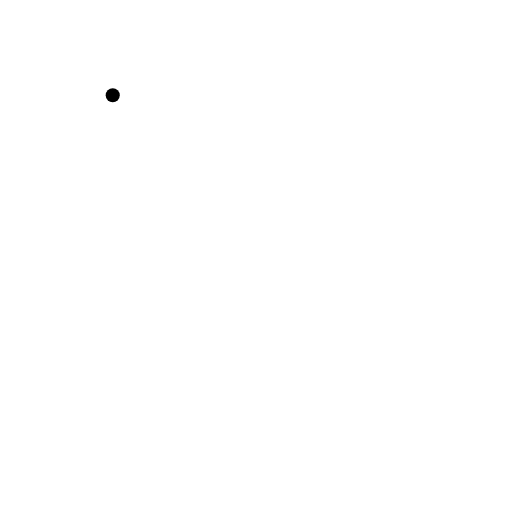
t = 0.00 s
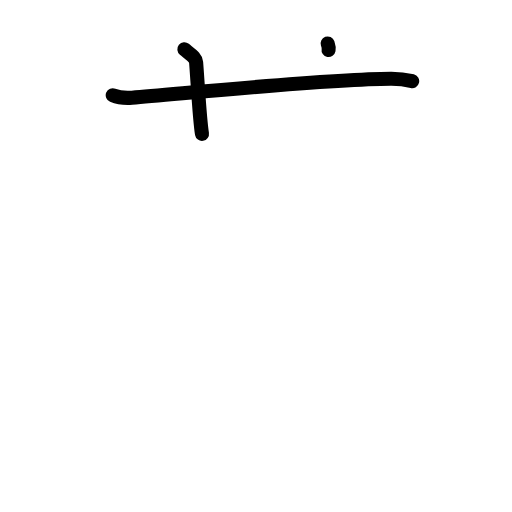
t = 2.20 s
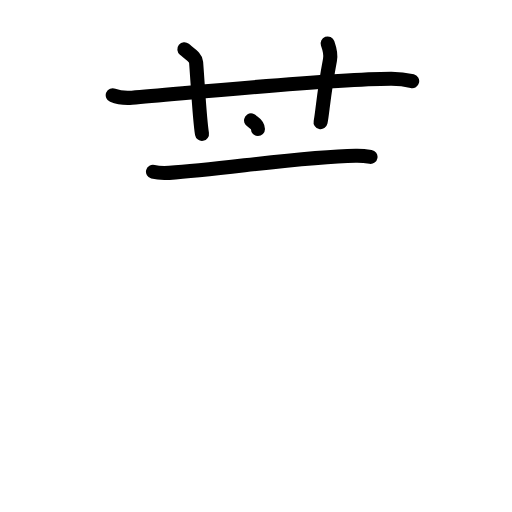
t = 4.40 s
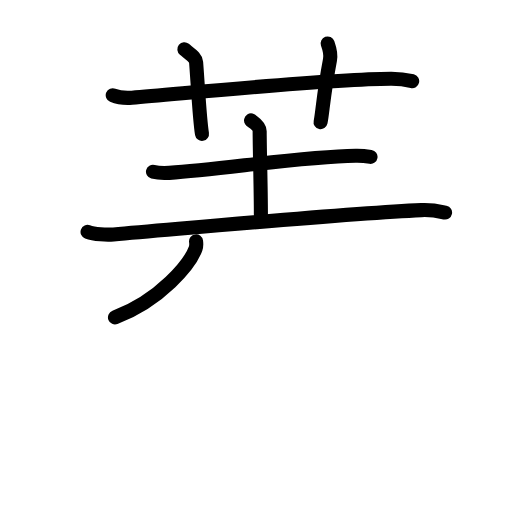
t = 6.60 s
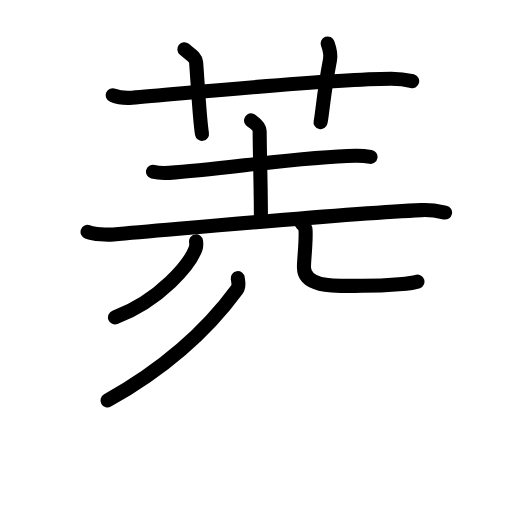
t = 8.80 s
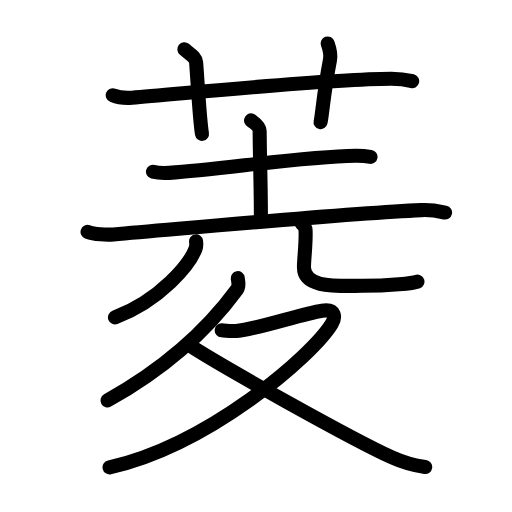
t = 11.00 s

The animated SVG that drew these frames (rendered in a browser with its animation timeline set to each time). Animation: 39 SMIL elements (animate=39); one cycle of 11.00 s.

<?xml version="1.0" encoding="UTF-8"?>
<!--
AniKanjiVG is licensed by CC-BY-SA Paul C. Sommerhoff (https://bitbucket.org/sommerhoff/anikanjivg).
AniKanjiVG uses KanjiVG which is licensed by CC-BY-SA Ulrich Apel (http://kanjivg.tagaini.net).
See also http://creativecommons.org/licenses/by-sa/3.0/
-->
<svg xmlns:kvg='http://kanjivg.tagaini.net' xmlns='http://www.w3.org/2000/svg' width='109' height='109' viewBox='0 0 109 109' style='fill:none;stroke:#000000;stroke-width:3;stroke-linecap:round;stroke-linejoin:round;' id="kvg:kanji_083f1"><g id="kvg:083f1" kvg:element="菱"><g id="kvg:083f1-g1" kvg:element="艹" kvg:variant="true" kvg:original="艸" kvg:position="top" kvg:radical="general"><path id="kvg:083f1-s1" kvg:type="㇐" d="M24,20.27c1.29,0.53,2.8,0.63,4.1,0.53c11.9-0.96,41.4-3.96,55.12-4.03c2.16-0.01,3.45,0.25,4.53,0.51"><animate attributeName="d" begin="0.0s" dur="0.3333333333333333s" from="M24,20.27C24,20.27,24,20.27,24,20.27" to="M24,20.27c1.29,0.53,2.8,0.63,4.1,0.53" />
<animate attributeName="d" begin="0.3333333333333333s" dur="0.3333333333333333s" from="M24,20.27c1.29,0.53,2.8,0.63,4.1,0.53c0,0,0,0,0,0,0" to="M24,20.27c1.29,0.53,2.8,0.63,4.1,0.53c11.9-0.96,41.4-3.96,55.12-4.03" />
<animate attributeName="d" begin="0.6666666666666666s" dur="0.3333333333333333s" from="M24,20.27c1.29,0.53,2.8,0.63,4.1,0.53c11.9-0.96,41.4-3.96,55.12-4.03c0,0,0,0,0,0,0" to="M24,20.27c1.29,0.53,2.8,0.63,4.1,0.53c11.9-0.96,41.4-3.96,55.12-4.03c2.16-0.01,3.45,0.25,4.53,0.51" />
</path>
<path id="kvg:083f1-s2" kvg:type="㇑a" d="M39.25,10.5c1.75,1.43,2.43,1.85,2.5,2.75C42.12,18,42.5,25.5,43,28.5"><animate attributeName="d" begin="1.0s" dur="0.5s" from="M39.25,10.5C39.25,10.5,39.25,10.5,39.25,10.5" to="M39.25,10.5c1.75,1.43,2.43,1.85,2.5,2.75" />
<animate attributeName="d" begin="1.5s" dur="0.5s" from="M39.25,10.5c1.75,1.43,2.43,1.85,2.5,2.75c0,0,0,0,0,0,0" to="M39.25,10.5c1.75,1.43,2.43,1.85,2.5,2.75C42.12,18,42.5,25.5,43,28.5" />
<animate attributeName="d" begin="0s" dur="1.0s" from="M-100,-100" to="M-100,-100" />
</path>
<path id="kvg:083f1-s3" kvg:type="㇑a" d="M69.75,9.25c0.42,1.18,0.78,2.01,0.5,3.5c-1.38,7.25-1.62,11.5-2,13.25"><animate attributeName="d" begin="2.0s" dur="0.5s" from="M69.75,9.25C69.75,9.25,69.75,9.25,69.75,9.25" to="M69.75,9.25c0.42,1.18,0.78,2.01,0.5,3.5" />
<animate attributeName="d" begin="2.5s" dur="0.5s" from="M69.75,9.25c0.42,1.18,0.78,2.01,0.5,3.5c0,0,0,0,0,0,0" to="M69.75,9.25c0.42,1.18,0.78,2.01,0.5,3.5c-1.38,7.25-1.62,11.5-2,13.25" />
<animate attributeName="d" begin="0s" dur="2.0s" from="M-100,-100" to="M-100,-100" />
</path>
</g>
<g id="kvg:083f1-g2" kvg:position="bottom"><g id="kvg:083f1-g3" kvg:position="top"><g id="kvg:083f1-g4" kvg:element="土"><path id="kvg:083f1-s4" kvg:type="㇐" d="M32.57,36.57c0.9,0.23,2.56,0.29,3.46,0.23c11.61-0.78,28.01-3.44,39.69-3.64c1.51-0.03,2.41,0.11,3.16,0.23"><animate attributeName="d" begin="3.0s" dur="0.3333333333333333s" from="M32.57,36.57C32.57,36.57,32.57,36.57,32.57,36.57" to="M32.57,36.57c0.9,0.23,2.56,0.29,3.46,0.23" />
<animate attributeName="d" begin="3.3333333333333335s" dur="0.3333333333333333s" from="M32.57,36.57c0.9,0.23,2.56,0.29,3.46,0.23c0,0,0,0,0,0,0" to="M32.57,36.57c0.9,0.23,2.56,0.29,3.46,0.23c11.61-0.78,28.01-3.44,39.69-3.64" />
<animate attributeName="d" begin="3.6666666666666665s" dur="0.3333333333333333s" from="M32.57,36.57c0.9,0.23,2.56,0.29,3.46,0.23c11.61-0.78,28.01-3.44,39.69-3.64c0,0,0,0,0,0,0" to="M32.57,36.57c0.9,0.23,2.56,0.29,3.46,0.23c11.61-0.78,28.01-3.44,39.69-3.64c1.51-0.03,2.41,0.11,3.16,0.23" />
<animate attributeName="d" begin="0s" dur="3.0s" from="M-100,-100" to="M-100,-100" />
</path>
<path id="kvg:083f1-s5" kvg:type="㇑a" d="M53.45,25.62c0.13,0.2,1.83,1.03,1.83,2.3c0,3.98,0.26,11.77,0.26,17.76"><animate attributeName="d" begin="4.0s" dur="0.5s" from="M53.45,25.62C53.45,25.62,53.45,25.62,53.45,25.62" to="M53.45,25.62c0.13,0.2,1.83,1.03,1.83,2.3" />
<animate attributeName="d" begin="4.5s" dur="0.5s" from="M53.45,25.62c0.13,0.2,1.83,1.03,1.83,2.3c0,0,0,0,0,0,0" to="M53.45,25.62c0.13,0.2,1.83,1.03,1.83,2.3c0,3.98,0.26,11.77,0.26,17.76" />
<animate attributeName="d" begin="0s" dur="4.0s" from="M-100,-100" to="M-100,-100" />
</path>
<path id="kvg:083f1-s6" kvg:type="㇐" d="M18.64,49.37c1.44,0.54,4.08,0.66,5.52,0.54c17.83-1.5,49.6-4.48,65.55-5.18c2.4-0.11,3.84,0.26,5.04,0.52"><animate attributeName="d" begin="5.0s" dur="0.3333333333333333s" from="M18.64,49.37C18.64,49.37,18.64,49.37,18.64,49.37" to="M18.64,49.37c1.44,0.54,4.08,0.66,5.52,0.54" />
<animate attributeName="d" begin="5.333333333333333s" dur="0.3333333333333333s" from="M18.64,49.37c1.44,0.54,4.08,0.66,5.52,0.54c0,0,0,0,0,0,0" to="M18.64,49.37c1.44,0.54,4.08,0.66,5.52,0.54c17.83-1.5,49.6-4.48,65.55-5.18" />
<animate attributeName="d" begin="5.666666666666667s" dur="0.3333333333333333s" from="M18.64,49.37c1.44,0.54,4.08,0.66,5.52,0.54c17.83-1.5,49.6-4.48,65.55-5.18c0,0,0,0,0,0,0" to="M18.64,49.37c1.44,0.54,4.08,0.66,5.52,0.54c17.83-1.5,49.6-4.48,65.55-5.18c2.4-0.11,3.84,0.26,5.04,0.52" />
<animate attributeName="d" begin="0s" dur="5.0s" from="M-100,-100" to="M-100,-100" />
</path>
</g>
<g id="kvg:083f1-g5" kvg:element="八" kvg:original="儿"><g id="kvg:083f1-g6" kvg:element="丿" kvg:position="left"><path id="kvg:083f1-s7" kvg:type="㇒" d="M41.74,51.39c0.05,0.38,0.1,0.98-0.1,1.53c-1.18,3.23-7.37,10.92-17.16,14.65"><animate attributeName="d" begin="6.0s" dur="0.5s" from="M41.74,51.39C41.74,51.39,41.74,51.39,41.74,51.39" to="M41.74,51.39c0.05,0.38,0.1,0.98-0.1,1.53" />
<animate attributeName="d" begin="6.5s" dur="0.5s" from="M41.74,51.39c0.05,0.38,0.1,0.98-0.1,1.53c0,0,0,0,0,0,0" to="M41.74,51.39c0.05,0.38,0.1,0.98-0.1,1.53c-1.18,3.23-7.37,10.92-17.16,14.65" />
<animate attributeName="d" begin="0s" dur="6.0s" from="M-100,-100" to="M-100,-100" />
</path>
</g>
<g id="kvg:083f1-g7" kvg:position="right"><path id="kvg:083f1-s8" kvg:type="㇄" d="M64.16,47.49c0.48,0.41,0.86,0.88,0.89,1.51c0.13,2.8-0.34,6.01-0.34,7.91c0,4.44,6.75,3.94,12.41,3.94c5.97,0,10.91-0.57,11.75-0.9"><animate attributeName="d" begin="7.0s" dur="0.25s" from="M64.16,47.49C64.16,47.49,64.16,47.49,64.16,47.49" to="M64.16,47.49c0.48,0.41,0.86,0.88,0.89,1.51" />
<animate attributeName="d" begin="7.25s" dur="0.25s" from="M64.16,47.49c0.48,0.41,0.86,0.88,0.89,1.51c0,0,0,0,0,0,0" to="M64.16,47.49c0.48,0.41,0.86,0.88,0.89,1.51c0.13,2.8-0.34,6.01-0.34,7.91" />
<animate attributeName="d" begin="7.5s" dur="0.25s" from="M64.16,47.49c0.48,0.41,0.86,0.88,0.89,1.51c0.13,2.8-0.34,6.01-0.34,7.91c0,0,0,0,0,0,0" to="M64.16,47.49c0.48,0.41,0.86,0.88,0.89,1.51c0.13,2.8-0.34,6.01-0.34,7.91c0,4.44,6.75,3.94,12.41,3.94" />
<animate attributeName="d" begin="7.75s" dur="0.25s" from="M64.16,47.49c0.48,0.41,0.86,0.88,0.89,1.51c0.13,2.8-0.34,6.01-0.34,7.91c0,4.44,6.75,3.94,12.41,3.94c0,0,0,0,0,0,0" to="M64.16,47.49c0.48,0.41,0.86,0.88,0.89,1.51c0.13,2.8-0.34,6.01-0.34,7.91c0,4.44,6.75,3.94,12.41,3.94c5.97,0,10.91-0.57,11.75-0.9" />
<animate attributeName="d" begin="0s" dur="7.0s" from="M-100,-100" to="M-100,-100" />
</path>
</g>
</g>
</g>
<g id="kvg:083f1-g8" kvg:element="夂" kvg:position="bottom"><path id="kvg:083f1-s9" kvg:type="㇒" d="M50.61,59.22c0.08,0.6,0.42,1.62-0.16,2.41c-3.79,5.18-11.69,14.74-27.56,23.62"><animate attributeName="d" begin="8.0s" dur="0.5s" from="M50.61,59.22C50.61,59.22,50.61,59.22,50.61,59.22" to="M50.61,59.22c0.08,0.6,0.42,1.62-0.16,2.41" />
<animate attributeName="d" begin="8.5s" dur="0.5s" from="M50.61,59.22c0.08,0.6,0.42,1.62-0.16,2.41c0,0,0,0,0,0,0" to="M50.61,59.22c0.08,0.6,0.42,1.62-0.16,2.41c-3.79,5.18-11.69,14.74-27.56,23.62" />
<animate attributeName="d" begin="0s" dur="8.0s" from="M-100,-100" to="M-100,-100" />
</path>
<path id="kvg:083f1-s10" kvg:type="㇇" d="M47.19,70.32c0.33,0.02,2.08,0.21,3.01,0.15c4.15-0.27,14.01-3.66,18.36-4.33c2.99-0.46,2.84,1.53,2.07,2.78c-4.18,6.86-26.16,25.79-47.31,30.58"><animate attributeName="d" begin="9.0s" dur="0.25s" from="M47.19,70.32C47.19,70.32,47.19,70.32,47.19,70.32" to="M47.19,70.32c0.33,0.02,2.08,0.21,3.01,0.15" />
<animate attributeName="d" begin="9.25s" dur="0.25s" from="M47.19,70.32c0.33,0.02,2.08,0.21,3.01,0.15c0,0,0,0,0,0,0" to="M47.19,70.32c0.33,0.02,2.08,0.21,3.01,0.15c4.15-0.27,14.01-3.66,18.36-4.33" />
<animate attributeName="d" begin="9.5s" dur="0.25s" from="M47.19,70.32c0.33,0.02,2.08,0.21,3.01,0.15c4.15-0.27,14.01-3.66,18.36-4.33c0,0,0,0,0,0,0" to="M47.19,70.32c0.33,0.02,2.08,0.21,3.01,0.15c4.15-0.27,14.01-3.66,18.36-4.33c2.99-0.46,2.84,1.53,2.07,2.78" />
<animate attributeName="d" begin="9.75s" dur="0.25s" from="M47.19,70.32c0.33,0.02,2.08,0.21,3.01,0.15c4.15-0.27,14.01-3.66,18.36-4.33c2.99-0.46,2.84,1.53,2.07,2.78c0,0,0,0,0,0,0" to="M47.19,70.32c0.33,0.02,2.08,0.21,3.01,0.15c4.15-0.27,14.01-3.66,18.36-4.33c2.99-0.46,2.84,1.53,2.07,2.78c-4.18,6.86-26.16,25.79-47.31,30.58" />
<animate attributeName="d" begin="0s" dur="9.0s" from="M-100,-100" to="M-100,-100" />
</path>
<path id="kvg:083f1-s11" kvg:type="㇏" d="M40.07,73.33c6.31,4.21,34.89,20.2,43.39,24.05c2.53,1.15,4.59,1.71,7.06,2.05"><animate attributeName="d" begin="10.0s" dur="0.5s" from="M40.07,73.33C40.07,73.33,40.07,73.33,40.07,73.33" to="M40.07,73.33c6.31,4.21,34.89,20.2,43.39,24.05" />
<animate attributeName="d" begin="10.5s" dur="0.5s" from="M40.07,73.33c6.31,4.21,34.89,20.2,43.39,24.05c0,0,0,0,0,0,0" to="M40.07,73.33c6.31,4.21,34.89,20.2,43.39,24.05c2.53,1.15,4.59,1.71,7.06,2.05" />
<animate attributeName="d" begin="0s" dur="10.0s" from="M-100,-100" to="M-100,-100" />
</path>
</g>
</g>
</g>
</svg>
